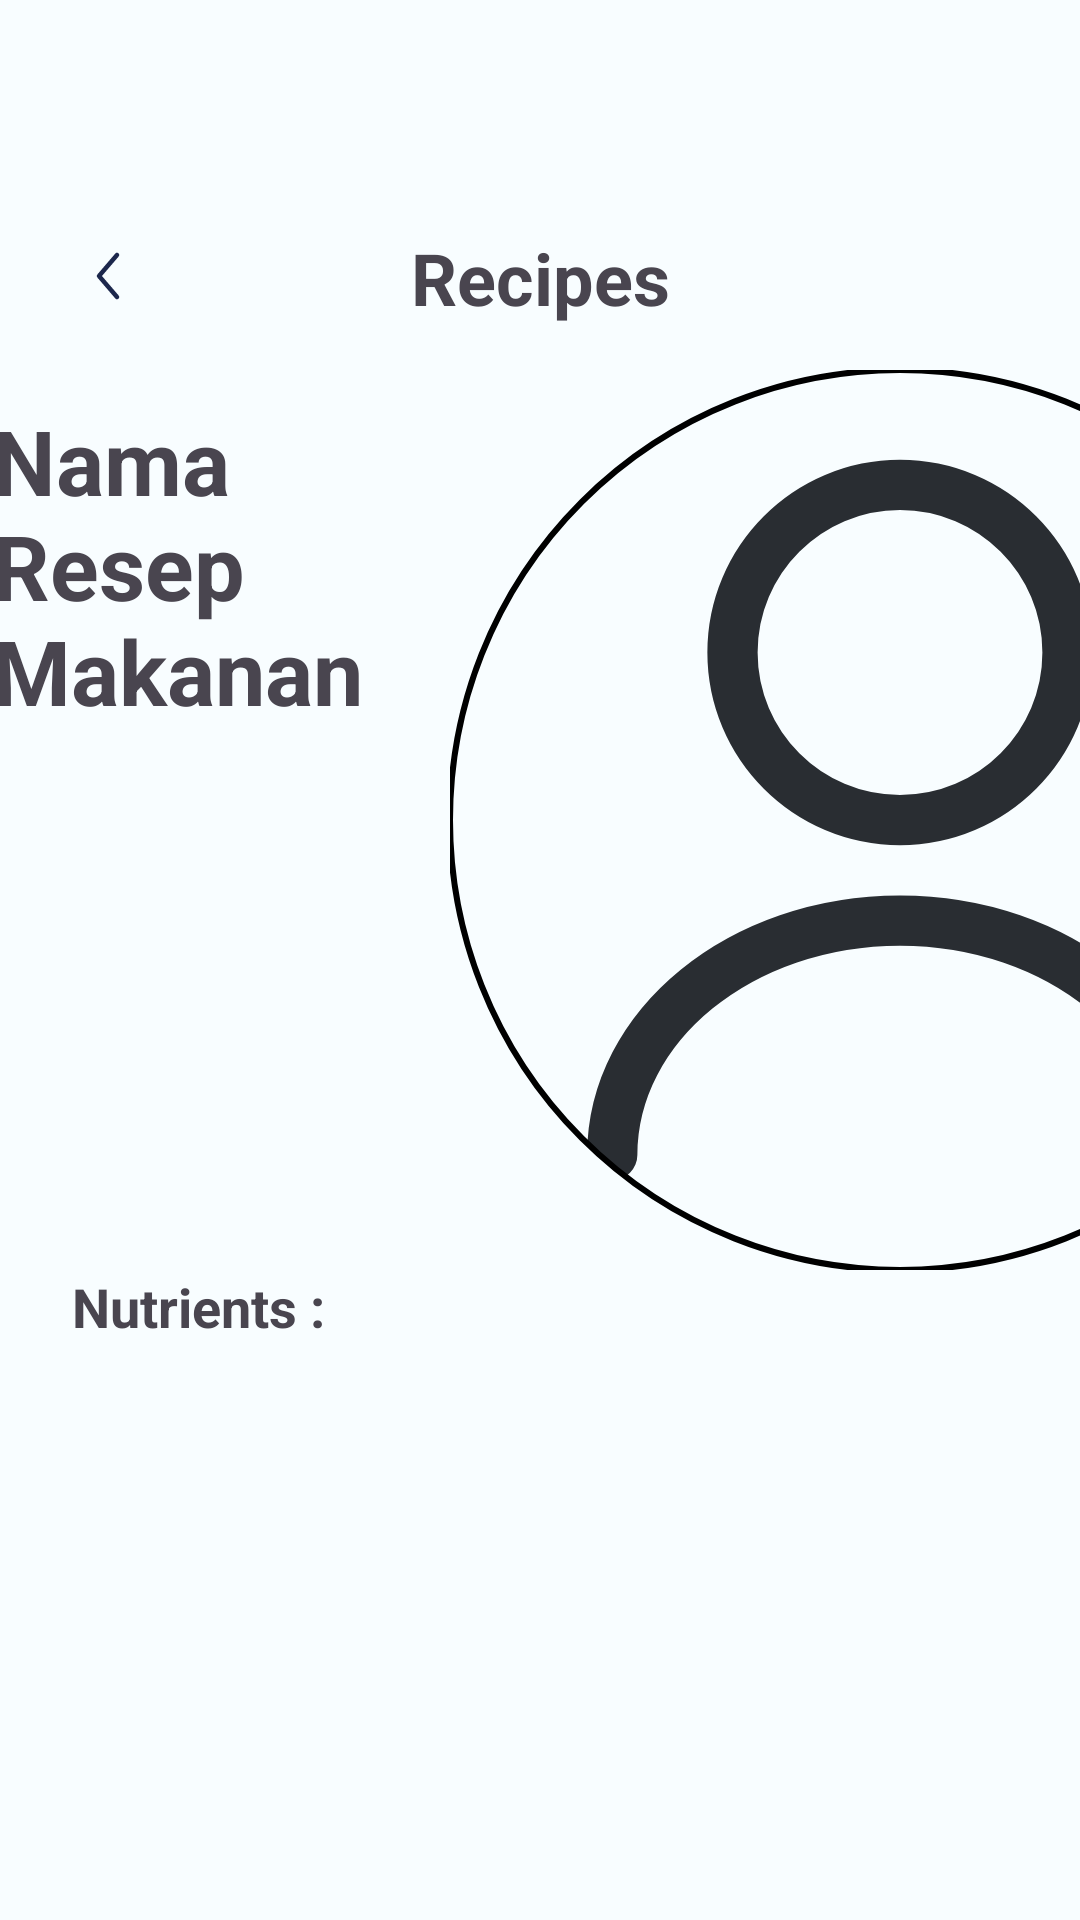

The Android layout XML behind this screen, and the referenced resources:
<!-- AndroidManifest.xml: application theme Theme.NutriCatch -->
<!-- res/layout/fragment_detail_menu.xml -->
<?xml version="1.0" encoding="utf-8"?>
<FrameLayout xmlns:android="http://schemas.android.com/apk/res/android"
    xmlns:app="http://schemas.android.com/apk/res-auto"
    xmlns:tools="http://schemas.android.com/tools"
    android:layout_width="match_parent"
    android:layout_height="match_parent"
    tools:context=".views.navigation.recipeDetail.DetailMenuFragment"
    >


    <androidx.constraintlayout.widget.ConstraintLayout
        android:layout_width="match_parent"
        android:layout_height="match_parent"
        android:paddingTop="80dp">

        <ImageView
            android:id="@+id/btn_back"
            android:layout_width="24dp"
            android:layout_height="24dp"
            android:layout_marginStart="24dp"
            android:contentDescription="@string/back_button_image"
            android:src="@drawable/ic_arrow_left"
            app:layout_constraintStart_toStartOf="parent"
            app:layout_constraintTop_toTopOf="parent" />

        <TextView
            android:id="@+id/makanan_title_tv"
            android:layout_width="176dp"
            android:layout_height="wrap_content"
            android:paddingStart="10dp"
            android:paddingTop="10dp"
            android:paddingEnd="10dp"
            android:text="Nama Resep Makanan"
            android:textSize="30dp"
            android:textStyle="bold"
            app:layout_constraintEnd_toStartOf="@+id/ic_user"
            app:layout_constraintStart_toStartOf="parent"
            app:layout_constraintTop_toTopOf="@+id/ic_user" />

        <TextView
            android:id="@+id/tv_headline"
            style="@style/Theme.NutriCatch.TextStyle.Headline.Medium.Bold"
            android:text="@string/recipes"
            app:layout_constraintBottom_toBottomOf="@id/btn_back"
            app:layout_constraintEnd_toEndOf="parent"
            app:layout_constraintStart_toStartOf="parent"
            app:layout_constraintTop_toTopOf="parent" />

        <com.google.android.material.imageview.ShapeableImageView
            android:id="@+id/ic_user"
            android:layout_width="300dp"
            android:layout_height="300dp"
            android:layout_marginStart="240dp"
            android:layout_marginTop="15dp"
            android:contentDescription="@string/profile"
            android:src="@drawable/ic_user"
            app:contentPadding="16dp"
            app:layout_constraintEnd_toEndOf="parent"
            app:layout_constraintStart_toStartOf="parent"
            app:layout_constraintTop_toBottomOf="@+id/tv_headline"
            app:shapeAppearanceOverlay="@style/circleView"
            app:strokeColor="@color/black"
            app:strokeWidth="2dp" />

        <TextView
            android:id="@+id/textView9"
            android:layout_width="wrap_content"
            android:layout_height="wrap_content"
            android:layout_marginStart="24dp"
            android:text="Nutrients : "
            android:textSize="18dp"
            android:textStyle="bold"
            app:layout_constraintStart_toStartOf="parent"
            app:layout_constraintTop_toBottomOf="@+id/ic_user" />

        <androidx.recyclerview.widget.RecyclerView
            android:layout_width="0dp"
            android:layout_height="0dp"
            android:layout_marginHorizontal="15dp"
            app:layout_constraintBottom_toBottomOf="parent"
            app:layout_constraintEnd_toEndOf="parent"
            app:layout_constraintStart_toStartOf="parent"
            app:layout_constraintTop_toBottomOf="@+id/textView9"
            tools:listitem="@layout/ingredient_item" />

    </androidx.constraintlayout.widget.ConstraintLayout>

</FrameLayout>
<!-- res/layout/ingredient_item.xml (included above) -->
<?xml version="1.0" encoding="utf-8"?>
<com.google.android.material.card.MaterialCardView xmlns:android="http://schemas.android.com/apk/res/android"
    android:layout_width="match_parent"
    android:layout_height="wrap_content"
    android:layout_marginVertical="3dp">

        <TableLayout
            android:layout_width="match_parent"
            android:layout_height="wrap_content"
            android:layout_marginVertical="2dp">
                <TableRow>
                    <TextView
                        android:text="  •  "
                        android:textSize="30dp"/>

                    <TextView
                        android:text="Nama Bahan Makanan"
                        android:textSize="18dp"
                        android:layout_gravity="center"/>

                    <TextView
                        android:text=" : "
                        android:layout_gravity="center"
                        android:textSize="18dp"/>

                    <TextView
                        android:layout_weight="1"
                        android:gravity="end"
                        android:text="000 g"
                        android:textSize="18dp"
                        android:layout_gravity="center"
                        android:textAlignment="gravity"
                        android:layout_marginEnd="@dimen/margin_16"
                        />
                </TableRow>
        </TableLayout>
</com.google.android.material.card.MaterialCardView>
<!-- resources referenced by this layout -->
<resources>
  <color name="black">#FF000000</color>
  <dimen name="margin_16">16dp</dimen>
  <!-- drawable ic_arrow_left (drawable) -->
  <vector android:height="144dp" android:viewportHeight="24"
      android:viewportWidth="24" android:width="144dp" xmlns:android="http://schemas.android.com/apk/res/android">
      <path android:fillColor="#00000000"
          android:pathData="M15,5L9,12L15,19"
          android:strokeColor="#1C274C" android:strokeLineCap="round"
          android:strokeLineJoin="round" android:strokeWidth="1.5"/>
  </vector>
  <!-- drawable ic_user (drawable) -->
  <vector android:height="144dp" android:viewportHeight="24"
      android:viewportWidth="24" android:width="144dp" xmlns:android="http://schemas.android.com/apk/res/android">
      <path android:fillColor="#00000000"
          android:pathData="M12,12C14.761,12 17,9.761 17,7C17,4.239 14.761,2 12,2C9.239,2 7,4.239 7,7C7,9.761 9.239,12 12,12Z"
          android:strokeColor="#292D32" android:strokeLineCap="round"
          android:strokeLineJoin="round" android:strokeWidth="1.5"/>
      <path android:fillColor="#00000000"
          android:pathData="M20.59,22C20.59,18.13 16.74,15 12,15C7.26,15 3.41,18.13 3.41,22"
          android:strokeColor="#292D32" android:strokeLineCap="round"
          android:strokeLineJoin="round" android:strokeWidth="1.5"/>
  </vector>
  <string name="back_button_image">Back Button</string>
  <string name="profile">Profile</string>
  <string name="recipes">Recipes</string>
  <style name="Theme.NutriCatch.TextStyle.Headline.Medium.Bold" parent="Theme.NutriCatch.TextStyle.Headline.Medium">
          <item name="android:textStyle">bold</item>
      </style>
  <style name="circleView">
          <item name="cornerSize">50%</item>
      </style>
  <style name="Theme.NutriCatch" parent="Base.Theme.NutriCatch" />
  <style name="Theme.NutriCatch.TextStyle.Headline.Medium" parent="Theme.NutriCatch.TextStyle">
          <item name="android:textSize">24sp</item>
      </style>
  <style name="Theme.NutriCatch.TextStyle" parent="">
          <item name="android:layout_width">wrap_content</item>
          <item name="android:layout_height">wrap_content</item>
      </style>
  <color name="md_theme_light_primary">#B41E51</color>
  <color name="md_theme_light_onPrimary">#FFFFFF</color>
  <color name="md_theme_light_primaryContainer">#FFD9DE</color>
  <color name="md_theme_light_onPrimaryContainer">#3F0016</color>
  <color name="md_theme_light_secondary">#A92F5C</color>
  <color name="md_theme_light_onSecondary">#FFFFFF</color>
  <color name="md_theme_light_secondaryContainer">#FFD9E1</color>
  <color name="md_theme_light_onSecondaryContainer">#3F001A</color>
  <color name="md_theme_light_tertiary">#7A5832</color>
  <color name="md_theme_light_onTertiary">#FFFFFF</color>
  <color name="md_theme_light_tertiaryContainer">#FFDCBB</color>
  <color name="md_theme_light_onTertiaryContainer">#2B1700</color>
  <color name="md_theme_light_error">#BA1A1A</color>
  <color name="md_theme_light_errorContainer">#FFDAD6</color>
  <color name="md_theme_light_onError">#FFFFFF</color>
  <color name="md_theme_light_onErrorContainer">#410002</color>
  <color name="md_theme_light_background">#F8FDFF</color>
  <color name="md_theme_light_onBackground">#001F25</color>
  <color name="md_theme_light_surface">#F8FDFF</color>
  <color name="md_theme_light_onSurface">#001F25</color>
  <color name="md_theme_light_surfaceVariant">#F3DDE0</color>
  <color name="md_theme_light_onSurfaceVariant">#524345</color>
  <color name="md_theme_light_outline">#847375</color>
  <color name="md_theme_light_inverseOnSurface">#D6F6FF</color>
  <color name="md_theme_light_inverseSurface">#00363F</color>
  <color name="md_theme_light_inversePrimary">#FFB2BF</color>
</resources>
